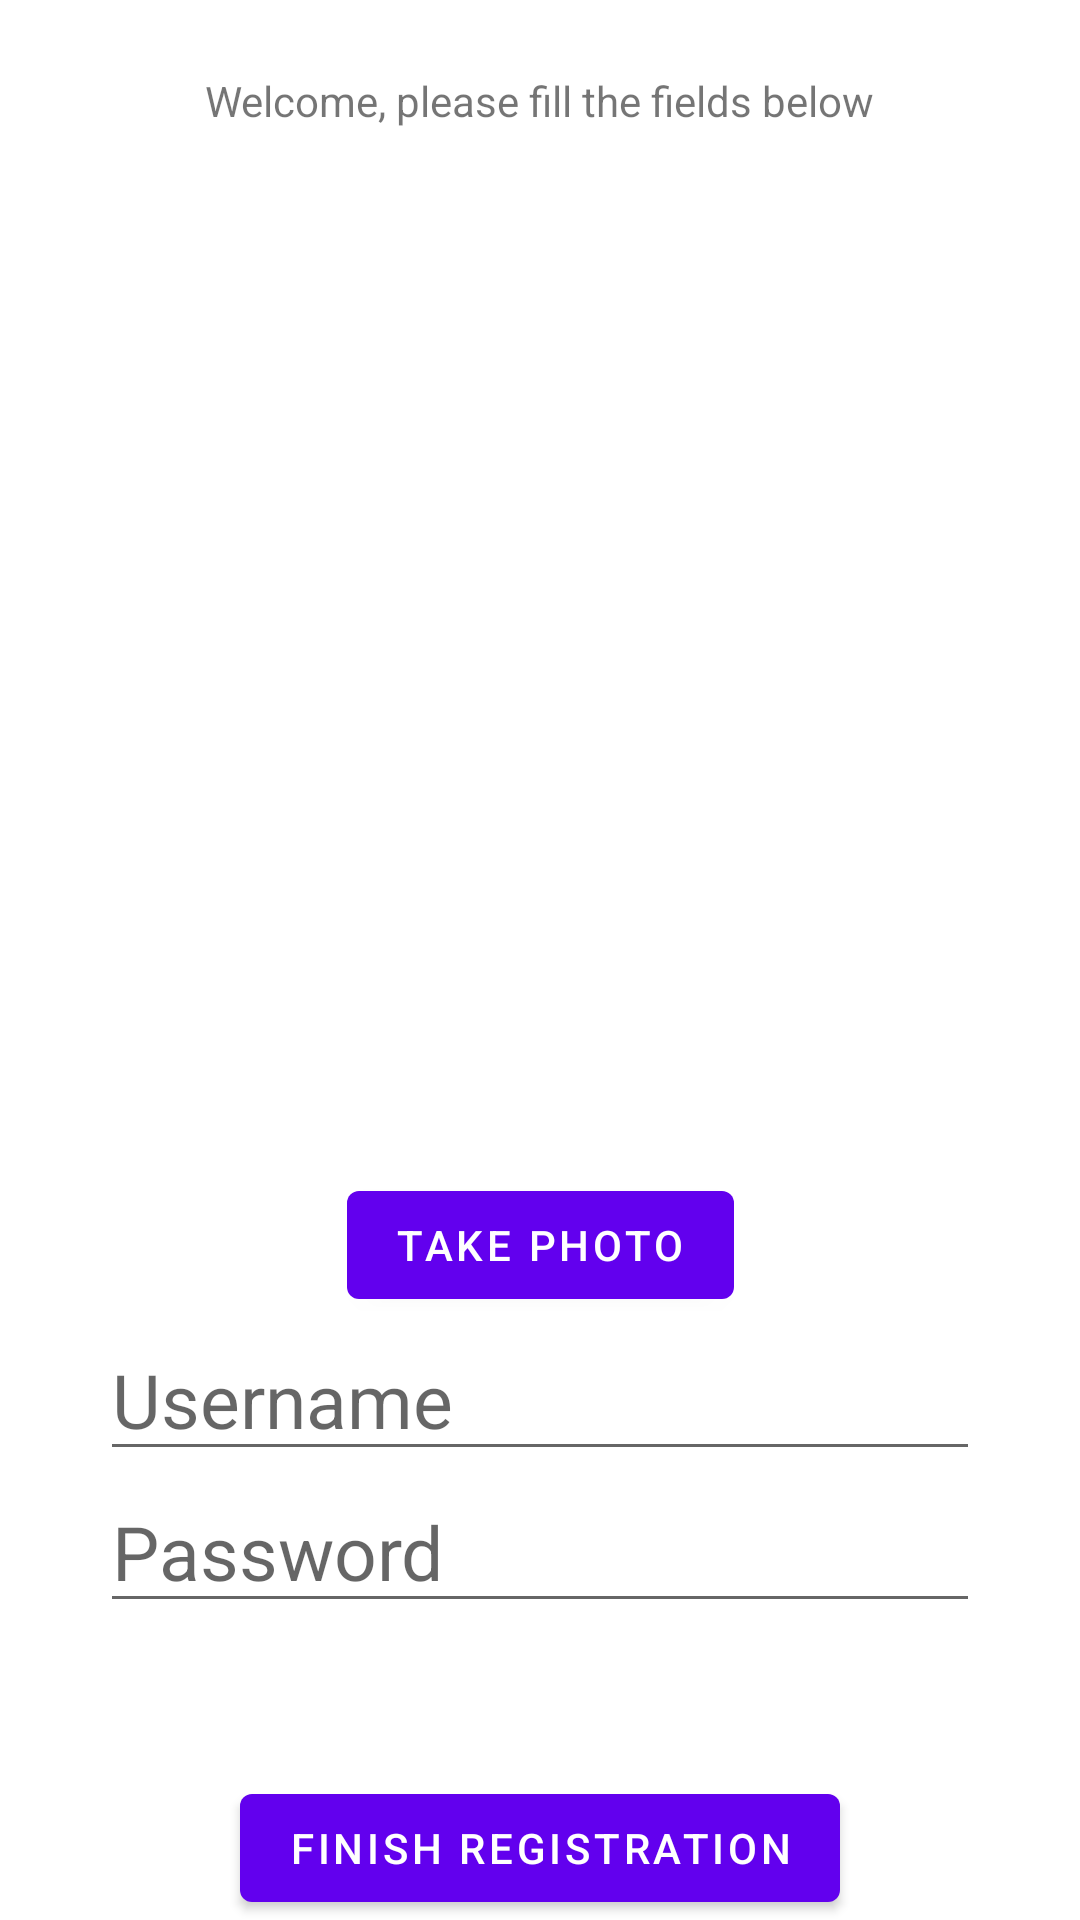

Android layout source for this screen:
<!-- AndroidManifest.xml: application theme Theme.MathPractice -->
<!-- res/layout/activity_register.xml -->
<?xml version="1.0" encoding="utf-8"?>
<androidx.constraintlayout.widget.ConstraintLayout xmlns:android="http://schemas.android.com/apk/res/android"
    xmlns:app="http://schemas.android.com/apk/res-auto"
    xmlns:tools="http://schemas.android.com/tools"
    android:layout_width="match_parent"
    android:layout_height="match_parent"
    tools:context=".activities.user.RegisterActivity">


    <ImageView
        android:id="@+id/myPhoto"
        android:src="@mipmap/ic_launcher_round"
        android:layout_width="0dp"
        android:layout_height="300sp"
        android:layout_marginTop="32dp"
        app:layout_constraintEnd_toEndOf="parent"
        app:layout_constraintStart_toStartOf="parent"
        app:layout_constraintTop_toBottomOf="@+id/title"
        android:contentDescription="@string/my_profile" />

    <TextView
        android:id="@+id/title"
        android:layout_width="wrap_content"
        android:layout_height="wrap_content"
        android:layout_marginTop="24dp"
        android:text="@string/welcome_please_fill_the_fields_below"
        app:layout_constraintEnd_toEndOf="parent"
        app:layout_constraintStart_toStartOf="parent"
        app:layout_constraintTop_toTopOf="parent" />

    <Button
        android:id="@+id/finish_reg_button"
        android:layout_width="wrap_content"
        android:layout_height="wrap_content"
        android:text="@string/finish_registration"
        app:layout_constraintBottom_toBottomOf="parent"
        app:layout_constraintEnd_toEndOf="parent"
        app:layout_constraintStart_toStartOf="parent" />

    <Button
        android:id="@+id/takePhotoButton"
        android:layout_width="wrap_content"
        android:layout_height="wrap_content"
        android:layout_marginTop="16dp"
        android:text="@string/take_photo"
        app:layout_constraintEnd_toEndOf="parent"
        app:layout_constraintStart_toStartOf="parent"
        app:layout_constraintTop_toBottomOf="@+id/myPhoto" />
    <EditText
        android:id="@+id/editTextUsername"
        android:layout_width="wrap_content"
        android:layout_height="wrap_content"
        android:ems="10"
        android:hint="@string/username"
        android:textSize="25sp"
        android:inputType="textPersonName"
        app:layout_constraintBottom_toTopOf="@+id/editTextPassword"
        app:layout_constraintEnd_toEndOf="parent"
        app:layout_constraintHorizontal_bias="0.502"
        app:layout_constraintStart_toStartOf="parent"
        android:autofillHints="username" />
    <EditText
        android:id="@+id/editTextPassword"
        android:layout_width="wrap_content"
        android:layout_height="wrap_content"
        android:ems="10"
        android:hint="@string/password"
        android:inputType="textPassword"
        android:textSize="25sp"
        app:layout_constraintBottom_toTopOf="@+id/finish_reg_button"
        app:layout_constraintEnd_toEndOf="parent"
        app:layout_constraintStart_toStartOf="parent"
        app:layout_constraintTop_toBottomOf="@+id/takePhotoButton"
        android:autofillHints="password" />


</androidx.constraintlayout.widget.ConstraintLayout>
<!-- resources referenced by this layout -->
<resources>
  <string name="finish_registration">Finish Registration</string>
  <string name="my_profile">my profile</string>
  <string name="password">Password</string>
  <string name="take_photo">Take Photo</string>
  <string name="username">Username</string>
  <string name="welcome_please_fill_the_fields_below">Welcome, please fill the fields below</string>
  <style name="Theme.MathPractice" parent="Theme.MaterialComponents.DayNight.DarkActionBar">
          
          <item name="colorPrimary">@color/purple_500</item>
          <item name="colorPrimaryVariant">@color/purple_700</item>
          <item name="colorOnPrimary">@color/white</item>
          
          <item name="colorSecondary">@color/teal_200</item>
          <item name="colorSecondaryVariant">@color/teal_700</item>
          <item name="colorOnSecondary">@color/black</item>
          
          <item name="android:statusBarColor" tools:targetApi="21">?attr/colorPrimaryVariant</item>
          
      </style>
  <!-- not gathered from this repository: default colours our renderer supplied (Android Studio template values) -->
  <color name="purple_500">#FF6200EE</color>
  <color name="purple_700">#FF3700B3</color>
  <color name="teal_200">#FF03DAC5</color>
  <color name="teal_700">#FF018786</color>
  <color name="black">#FF000000</color>
  <color name="white">#FFFFFFFF</color>
</resources>
